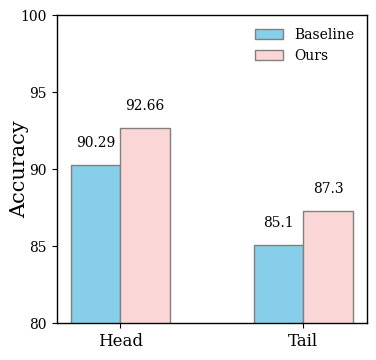

Write Python code to recreate this figure.
import matplotlib.pyplot as plt

plt.rcParams["font.family"] = "serif"

# 数据
categories = ['Head', 'Tail']
baseline_values = [90.29, 85.1]
ours_values = [92.66, 87.3]

# 定义柱状图的位置
bar_width = 0.27
index = range(len(categories))
plt.figure(figsize=(4, 4))

plt.ylim(80, 100)
plt.yticks([80, 85, 90, 95, 100])
# 创建柱状图
plt.bar(index, baseline_values, bar_width, label='Baseline', color='#87CEEB', edgecolor='grey')
plt.bar([i + bar_width for i in index], ours_values, bar_width, label='Ours', color='#FBD6D6', edgecolor='grey')

for i in index:
    plt.text(i, baseline_values[i] + 1, str(baseline_values[i]), ha='center', va='bottom')
    plt.text(i + bar_width, ours_values[i] + 1, str(ours_values[i]), ha='center', va='bottom')
# 添加标签和标题
plt.ylabel('Accuracy', fontsize=15, labelpad=-6)
plt.gca().spines['bottom'].set_linewidth(1)  # 底部坐标轴线
plt.gca().spines['left'].set_linewidth(1)    # 左侧坐标轴线
plt.gca().spines['top'].set_linewidth(1)     # 顶部坐标轴线
plt.gca().spines['right'].set_linewidth(1)   # 右侧坐标轴线
# plt.yticks()
# plt.xticks([i + bar_width / 4 for i in index], categories)
plt.xticks([i + bar_width / 2 for i in index], categories, fontsize=12)
plt.legend(frameon=False, loc='upper right')
# 显示图形
# plt.grid(True)
plt.savefig('figure_acc.png', dpi=600)
plt.show()

# import matplotlib.pyplot as plt
# import numpy as np

# plt.rcParams["font.family"] = "serif"
# plt.rcParams["font.size"] = 12
# plt.rcParams["axes.labelsize"] = 15
# plt.rcParams["axes.titlesize"] = 15
# plt.rcParams["legend.fontsize"] = 12
# plt.rcParams["xtick.labelsize"] = 12
# plt.rcParams["ytick.labelsize"] = 12

# # 数据
# categories = ['Head', 'Tail']
# baseline_values = [90.29, 85.1]
# ours_values = [92.66, 87.3]

# # 定义柱状图的位置
# bar_width = 0.27
# index = np.array(range(len(categories)))
# plt.figure(figsize=(8, 6))

# plt.ylim(80, 100)
# plt.yticks([80, 85, 90, 95, 100])
# # 创建柱状图
# baseline_bars = plt.bar(index, baseline_values, bar_width, label='Baseline', color='#87CEEB', edgecolor='black')
# ours_bars = plt.bar(index + bar_width, ours_values, bar_width, label='Ours', color='#F08080', edgecolor='black')

# # 添加数据标签
# for bars in [baseline_bars, ours_bars]:
#     for bar in bars:
#         yval = bar.get_height()
#         plt.text(bar.get_x() + bar.get_width()/2, yval + 0.5, round(yval, 2), ha='center', va='bottom')

# # 添加标签和标题
# plt.ylabel('Accuracy (%)')
# plt.gca().spines['bottom'].set_linewidth(1.2)  # 底部坐标轴线
# plt.gca().spines['left'].set_linewidth(1.2)    # 左侧坐标轴线
# plt.gca().spines['top'].set_visible(False)     # 隐藏顶部坐标轴线
# plt.gca().spines['right'].set_visible(False)   # 隐藏右侧坐标轴线

# # 设置x轴刻度位置和标签
# plt.xticks(index + bar_width / 2, categories)

# # 设置图例
# plt.legend(frameon=False, bbox_to_anchor=(1, 1), loc='upper left')

# # 添加轻微的网格线
# plt.grid(True, which='major', axis='y', linestyle='--', linewidth=0.5, color='grey')
# plt.grid(False, which='major', axis='x')

# # 调整布局
# plt.tight_layout()

# # 保存和显示图形
# plt.savefig('figure_acc_enhanced.png', dpi=600)
# plt.show()